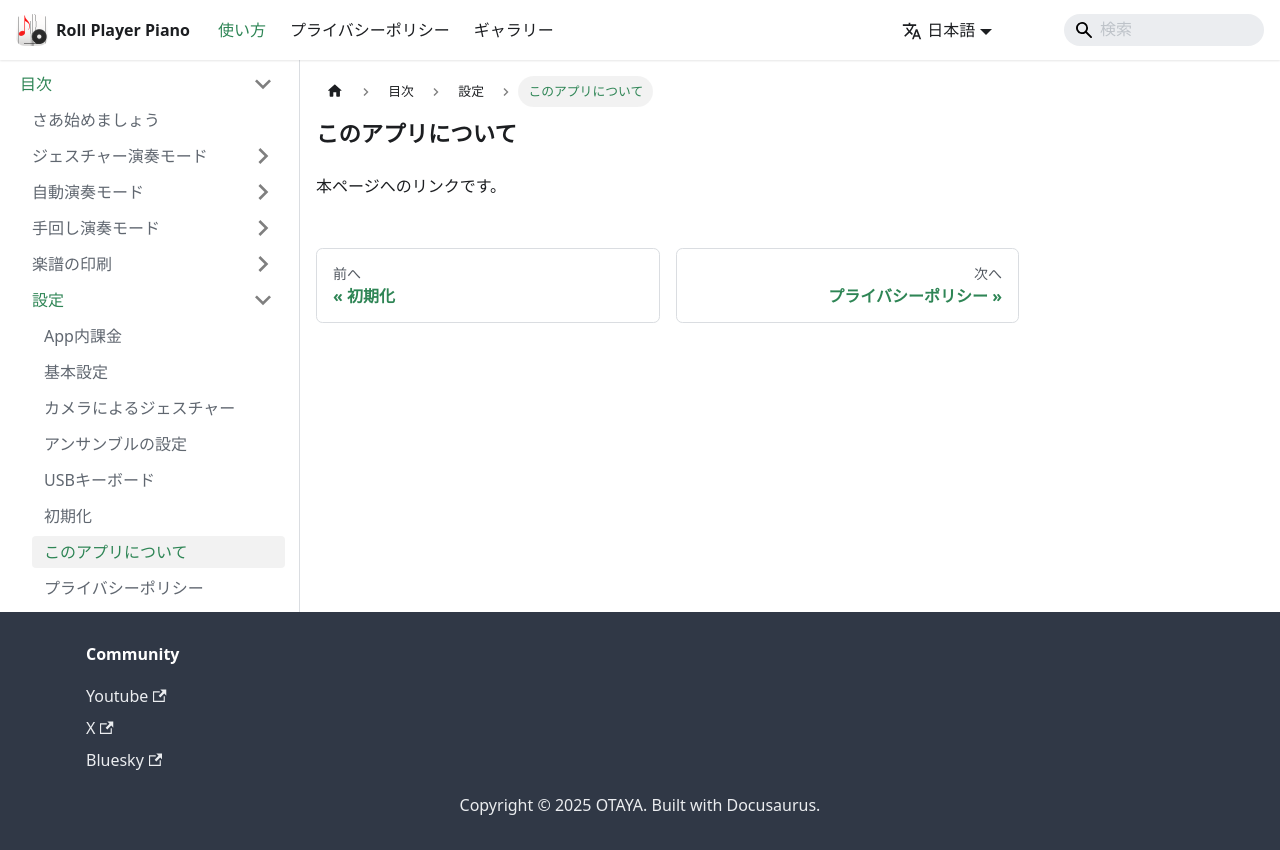

repository: grampy1935/MyWebSite · page: docs/guide/Settings/About_this_app.html · generator: docusaurus

---
sidebar_position: 26
---

# このアプリについて 

本ページへのリンクです。
